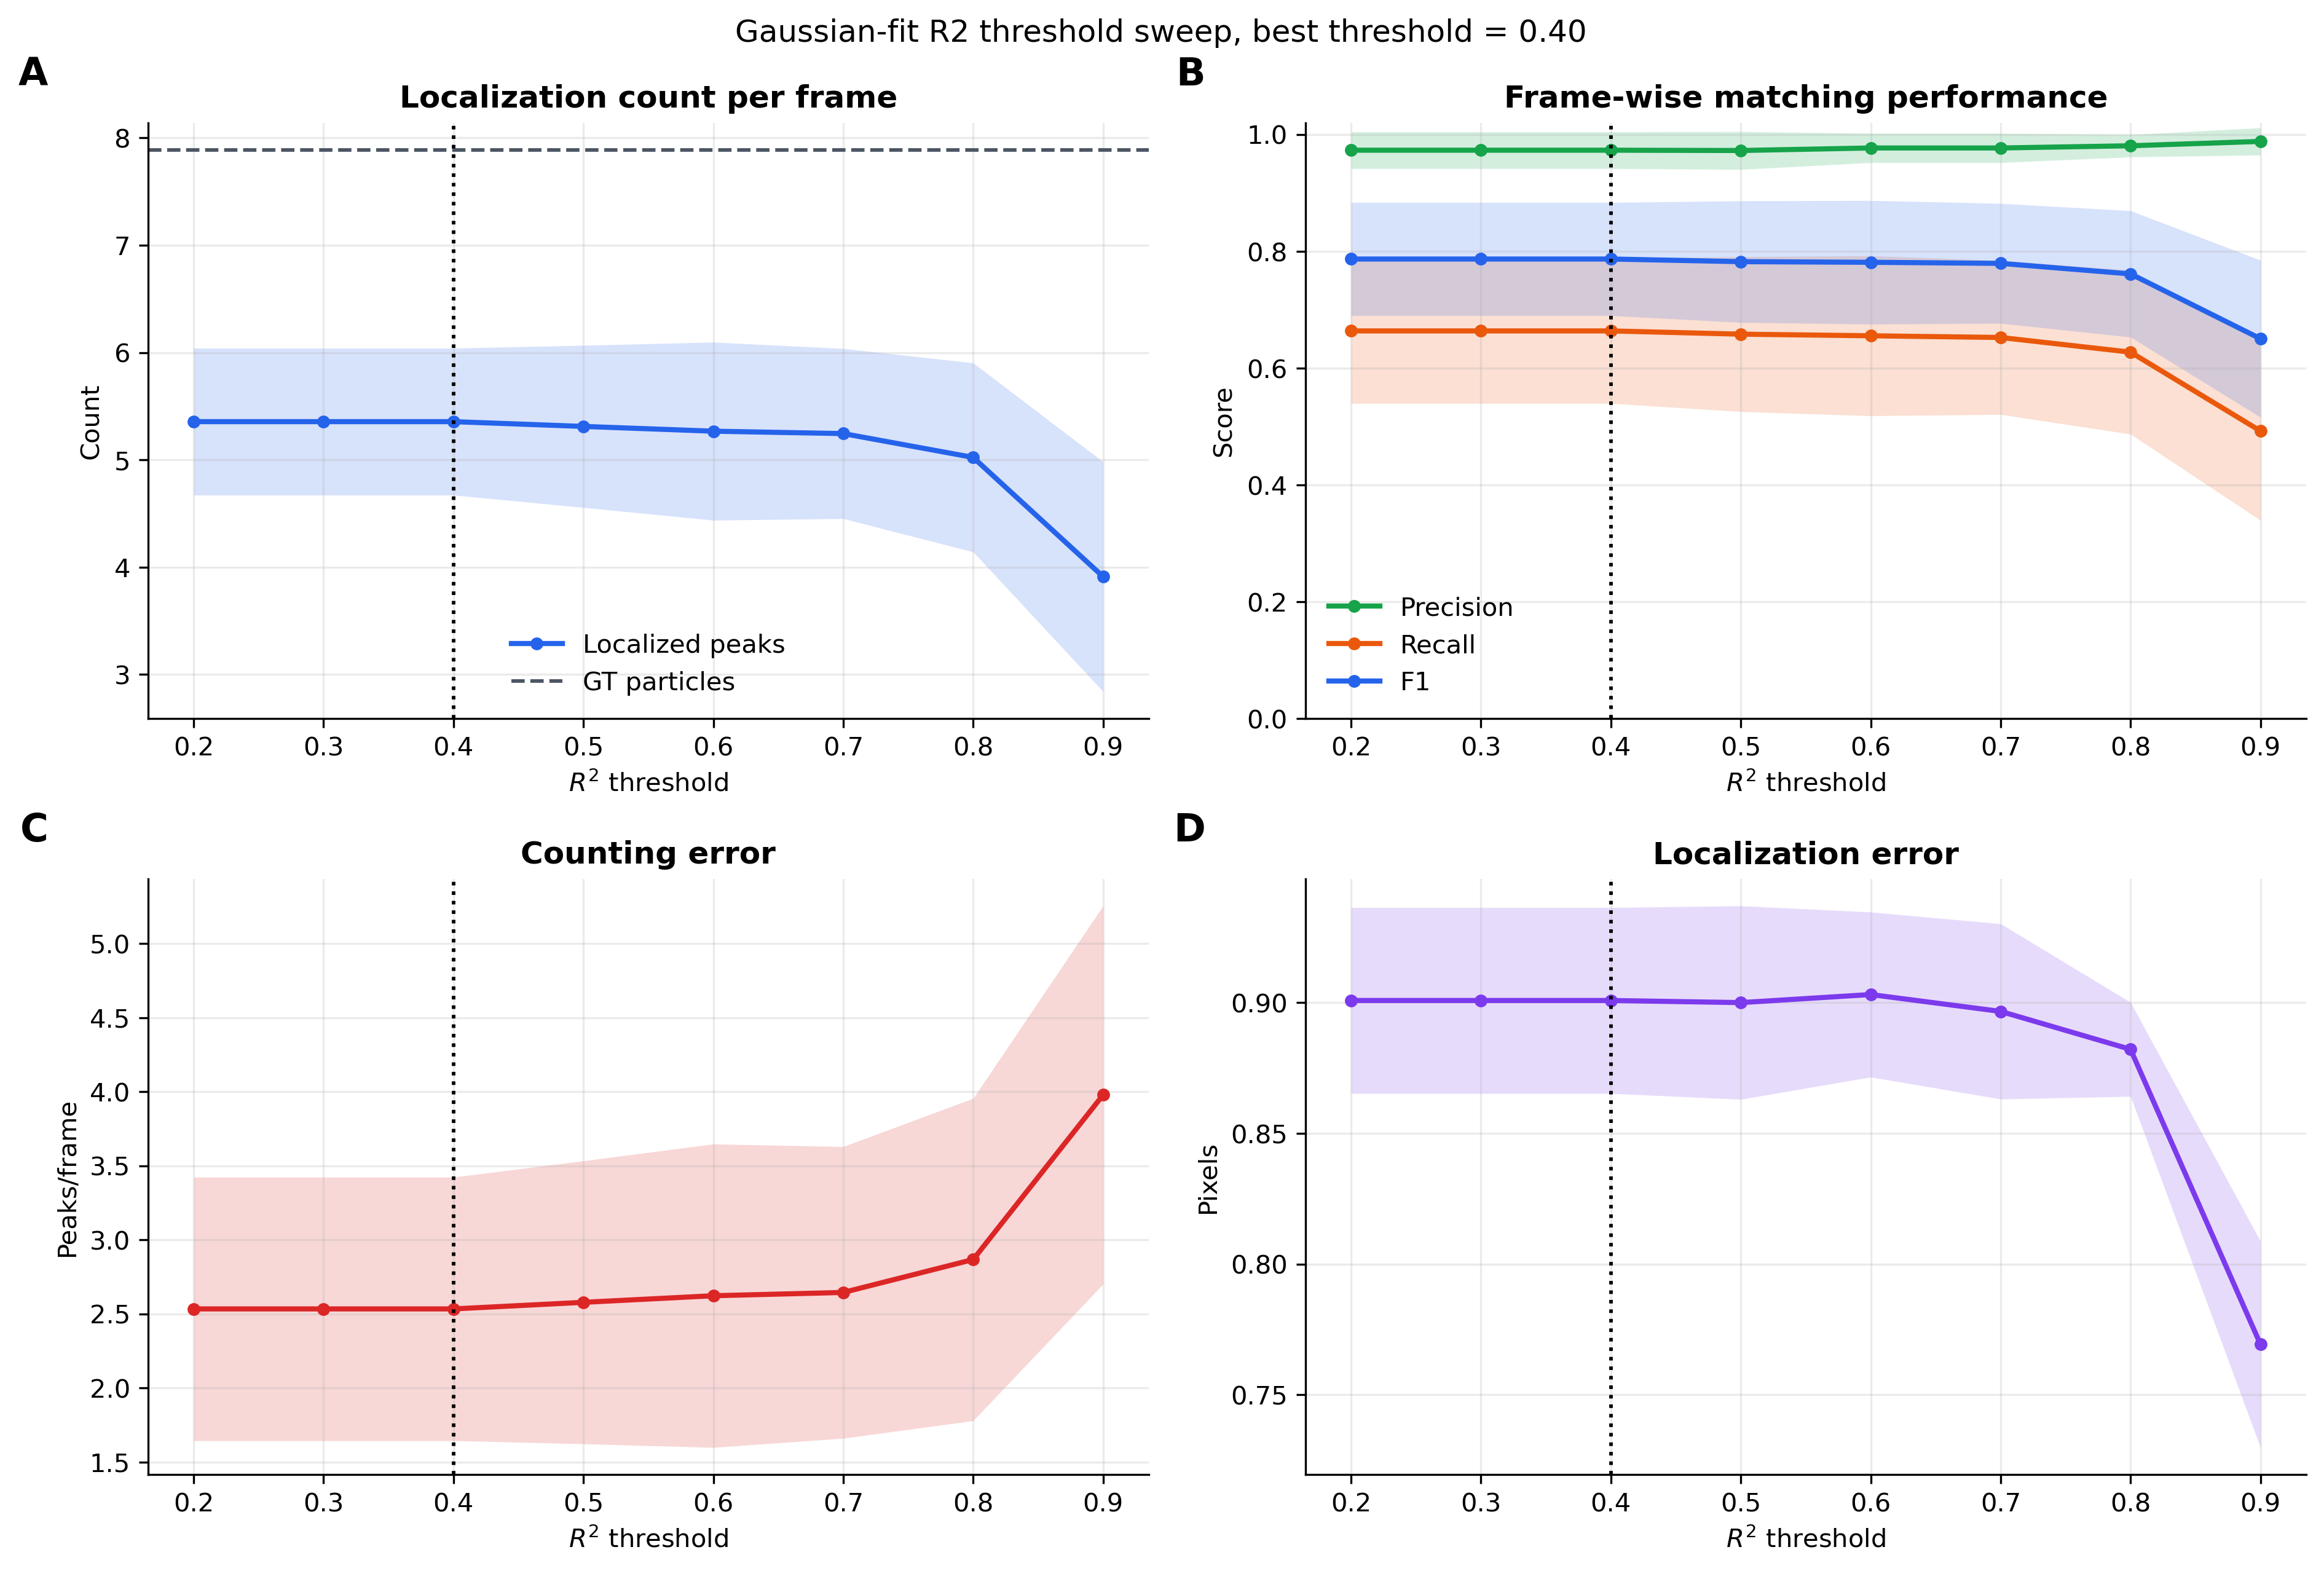

The file beside this chart, header and first rows:
r2_threshold, n, gt_total_mean, mean_gt_per_frame, localized_total_mean, localized_total_ci95, mean_localized_per_frame_mean, mean_localized_per_frame_ci95, mean_abs_count_error_per_frame_mean, mean_abs_count_error_per_frame_ci95, rmse_count_per_frame_mean, rmse_count_per_frame_ci95, precision_mean, precision_ci95, recall_mean, recall_ci95, f1_mean, f1_ci95, mean_position_error_px_mean, mean_position_error_px_ci95, median_position_error_px_mean, median_position_error_px_ci95, mean_kept_r2_mean, mean_kept_r2_ci95
0.2, 3, 118.3, 7.889, 80.33, 10.27, 5.356, 0.6845, 2.533, 0.8894, 2.802, 0.8929, 0.973, 0.03147, 0.6636, 0.1241, 0.7868, 0.09685, 0.9008, 0.03555, 0.7803, 0.03764, 0.9086, 0.02127
0.3, 3, 118.3, 7.889, 80.33, 10.27, 5.356, 0.6845, 2.533, 0.8894, 2.802, 0.8929, 0.973, 0.03147, 0.6636, 0.1241, 0.7868, 0.09685, 0.9008, 0.03555, 0.7803, 0.03764, 0.9086, 0.02127
0.4, 3, 118.3, 7.889, 80.33, 10.27, 5.356, 0.6845, 2.533, 0.8894, 2.802, 0.8929, 0.973, 0.03147, 0.6636, 0.1241, 0.7868, 0.09685, 0.9008, 0.03555, 0.7803, 0.03764, 0.9086, 0.02127
0.5, 3, 118.3, 7.889, 79.67, 11.33, 5.311, 0.7557, 2.578, 0.9552, 2.859, 0.9727, 0.9725, 0.0324, 0.6581, 0.1326, 0.7822, 0.104, 0.9, 0.037, 0.7793, 0.03571, 0.9126, 0.01411
0.6, 3, 118.3, 7.889, 79.0, 12.45, 5.267, 0.8298, 2.622, 1.024, 2.902, 1.036, 0.9769, 0.02505, 0.6553, 0.137, 0.7811, 0.1058, 0.9031, 0.03155, 0.7803, 0.03762, 0.9158, 0.009173
0.7, 3, 118.3, 7.889, 78.67, 11.89, 5.244, 0.7924, 2.644, 0.9846, 2.941, 0.9644, 0.9769, 0.02505, 0.6524, 0.1318, 0.7793, 0.1026, 0.8966, 0.03352, 0.7788, 0.03955, 0.9167, 0.01098
0.8, 3, 118.3, 7.889, 75.33, 13.21, 5.022, 0.8809, 2.867, 1.088, 3.12, 1.073, 0.9806, 0.0191, 0.6273, 0.1403, 0.7613, 0.1081, 0.8821, 0.01798, 0.7748, 0.03867, 0.924, 0.007103
0.9, 3, 118.3, 7.889, 58.67, 16.06, 3.911, 1.07, 3.978, 1.277, 4.127, 1.248, 0.9881, 0.02333, 0.4923, 0.1529, 0.6503, 0.1344, 0.7693, 0.03944, 0.6827, 0.06961, 0.9426, 0.001796
